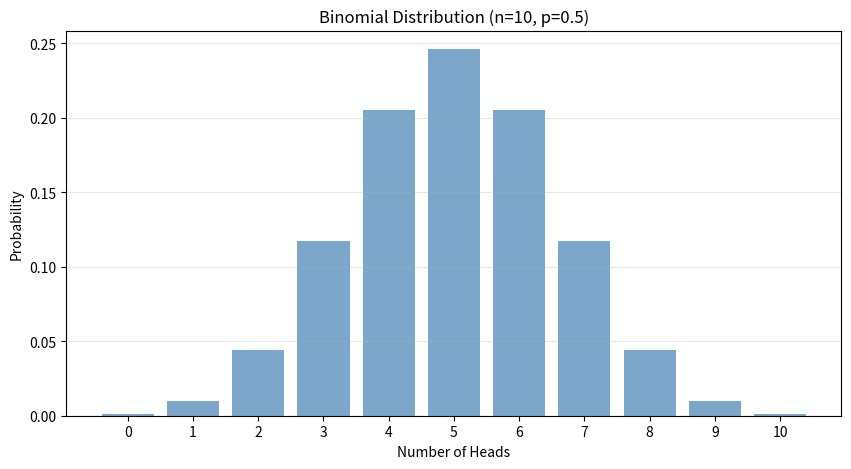
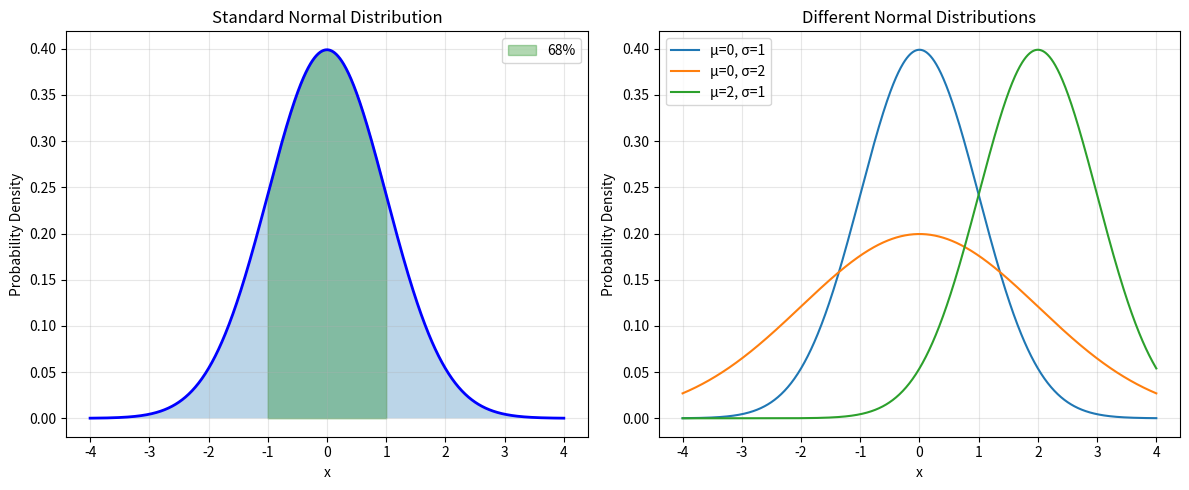
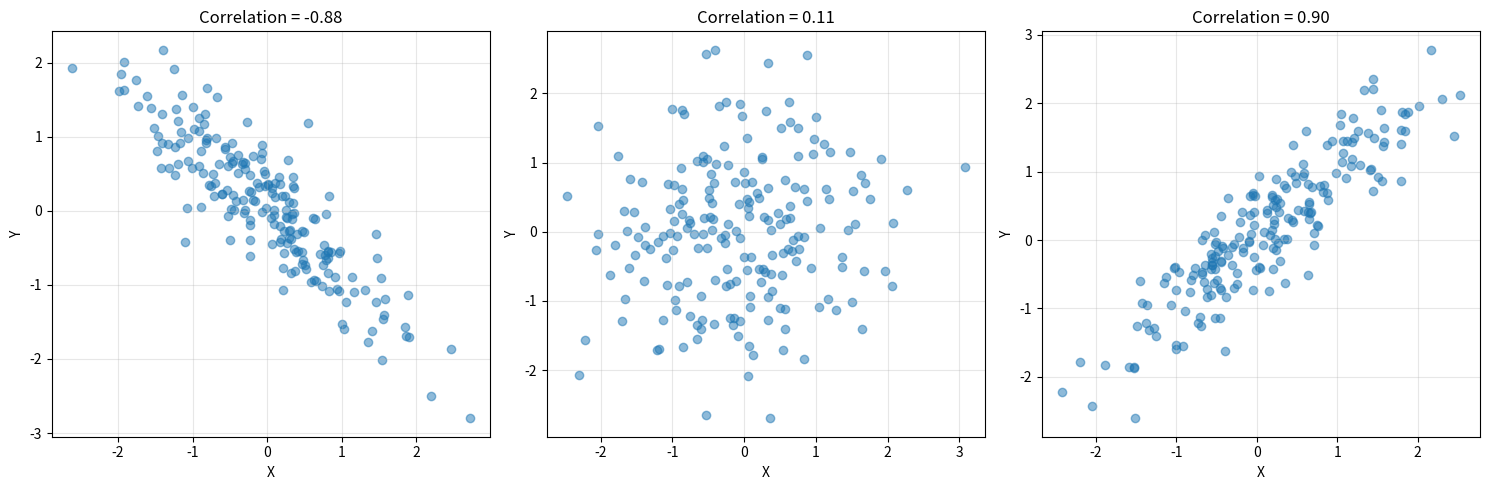
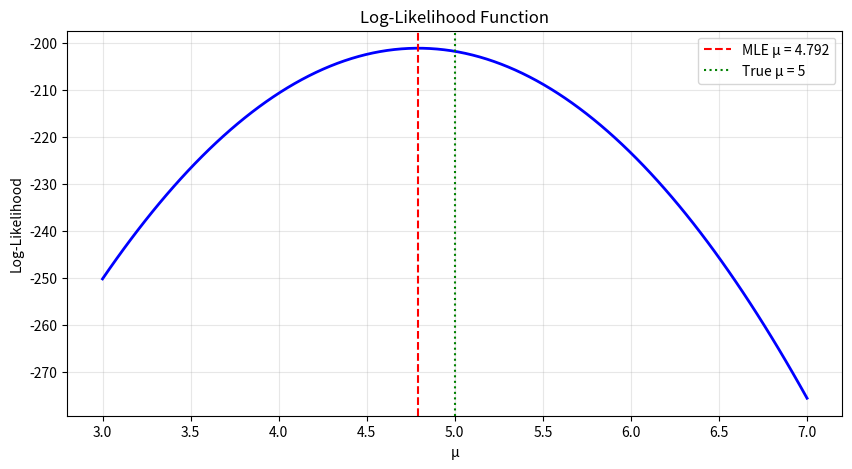

Write the Python code that produced these figures, in order.
import numpy as np
import matplotlib.pyplot as plt
from scipy import stats

# Example: Calculating probabilities
def calculate_probability(favorable, total):
    """Calculate probability of an event."""
    return favorable / total

# Example: Card probability
# P(drawing a heart) = 13/52 = 0.25
p_heart = calculate_probability(13, 52)
print(f"P(Heart) = {p_heart:.4f}")

# P(drawing a face card) = 12/52
p_face = calculate_probability(12, 52)
print(f"P(Face Card) = {p_face:.4f}")

# P(Heart AND Face) = 3/52
p_heart_and_face = calculate_probability(3, 52)
print(f"P(Heart AND Face) = {p_heart_and_face:.4f}")

# P(Heart OR Face) = P(Heart) + P(Face) - P(Heart AND Face)
p_heart_or_face = p_heart + p_face - p_heart_and_face
print(f"P(Heart OR Face) = {p_heart_or_face:.4f}")

# Binomial Distribution Example
n, p = 10, 0.5  # 10 coin flips, fair coin

# Create distribution
x = np.arange(0, n+1)
binomial_pmf = stats.binom.pmf(x, n, p)

# Plot
plt.figure(figsize=(10, 5))
plt.bar(x, binomial_pmf, color='steelblue', alpha=0.7)
plt.xlabel('Number of Heads')
plt.ylabel('Probability')
plt.title(f'Binomial Distribution (n={n}, p={p})')
plt.xticks(x)
plt.grid(axis='y', alpha=0.3)
plt.show()

print(f"Mean: {n*p}, Variance: {n*p*(1-p)}")
print(f"P(X = 5) = {stats.binom.pmf(5, n, p):.4f}")
print(f"P(X >= 7) = {1 - stats.binom.cdf(6, n, p):.4f}")

# Normal Distribution
mu, sigma = 0, 1  # Standard normal

x = np.linspace(-4, 4, 1000)
normal_pdf = stats.norm.pdf(x, mu, sigma)

plt.figure(figsize=(12, 5))

# Plot PDF
plt.subplot(1, 2, 1)
plt.plot(x, normal_pdf, 'b-', linewidth=2)
plt.fill_between(x, normal_pdf, alpha=0.3)

# Shade 1 standard deviation
x_fill = np.linspace(-1, 1, 100)
plt.fill_between(x_fill, stats.norm.pdf(x_fill), color='green', alpha=0.3, label='68%')

plt.xlabel('x')
plt.ylabel('Probability Density')
plt.title('Standard Normal Distribution')
plt.legend()
plt.grid(alpha=0.3)

# Plot different normal distributions
plt.subplot(1, 2, 2)
for mu, sigma in [(0, 1), (0, 2), (2, 1)]:
    plt.plot(x, stats.norm.pdf(x, mu, sigma), label=f'μ={mu}, σ={sigma}')
plt.xlabel('x')
plt.ylabel('Probability Density')
plt.title('Different Normal Distributions')
plt.legend()
plt.grid(alpha=0.3)

plt.tight_layout()
plt.show()

# Probability calculations
print(f"P(X < 0) = {stats.norm.cdf(0):.4f}")
print(f"P(-1 < X < 1) = {stats.norm.cdf(1) - stats.norm.cdf(-1):.4f}")
print(f"P(X > 1.96) = {1 - stats.norm.cdf(1.96):.4f}")

# Bayes' Theorem Example: Medical Testing
# Disease prevalence: 1% of population has the disease
# Test sensitivity: 99% (true positive rate)
# Test specificity: 95% (true negative rate)

# Question: If you test positive, what's the probability you have the disease?

p_disease = 0.01       # P(D) - Prior
p_pos_given_disease = 0.99  # P(+|D) - Sensitivity
p_neg_given_healthy = 0.95  # P(-|¬D) - Specificity
p_pos_given_healthy = 1 - p_neg_given_healthy  # P(+|¬D) - False positive rate

# Calculate P(+) using law of total probability
p_positive = (p_pos_given_disease * p_disease + 
              p_pos_given_healthy * (1 - p_disease))

# Apply Bayes' Theorem
p_disease_given_pos = (p_pos_given_disease * p_disease) / p_positive

print("Medical Test Bayes Analysis")
print("=" * 40)
print(f"Prior P(Disease) = {p_disease:.2%}")
print(f"P(Positive) = {p_positive:.4f}")
print(f"\n⚠️ P(Disease | Positive) = {p_disease_given_pos:.2%}")
print(f"\nSurprisingly, even with a positive test, there's only a {p_disease_given_pos:.1%}")
print("chance you actually have the disease! This is the 'base rate fallacy'.")

# Naive Bayes Classifier from Scratch
class NaiveBayesClassifier:
    """
    Simple Naive Bayes classifier for text.
    
    Assumes features are conditionally independent given the class.
    P(C|X) ∝ P(C) * Π P(xi|C)
    """
    
    def __init__(self):
        self.class_priors = {}  # P(C)
        self.word_probs = {}    # P(word|C)
        self.vocab = set()
    
    def fit(self, documents, labels):
        """Train the classifier."""
        # Count classes
        class_counts = {}
        word_counts = {}  # word_counts[class][word] = count
        
        for doc, label in zip(documents, labels):
            class_counts[label] = class_counts.get(label, 0) + 1
            
            if label not in word_counts:
                word_counts[label] = {}
            
            words = doc.lower().split()
            self.vocab.update(words)
            
            for word in words:
                word_counts[label][word] = word_counts[label].get(word, 0) + 1
        
        # Calculate priors
        total = sum(class_counts.values())
        for label, count in class_counts.items():
            self.class_priors[label] = count / total
        
        # Calculate word probabilities with Laplace smoothing
        for label in class_counts:
            self.word_probs[label] = {}
            total_words = sum(word_counts[label].values())
            
            for word in self.vocab:
                count = word_counts[label].get(word, 0)
                # Laplace smoothing: (count + 1) / (total + vocab_size)
                self.word_probs[label][word] = (count + 1) / (total_words + len(self.vocab))
    
    def predict(self, document):
        """Predict class for a document."""
        words = document.lower().split()
        
        scores = {}
        for label in self.class_priors:
            # Start with log prior
            score = np.log(self.class_priors[label])
            
            # Add log likelihoods
            for word in words:
                if word in self.vocab:
                    score += np.log(self.word_probs[label][word])
            
            scores[label] = score
        
        return max(scores, key=scores.get)

# Example: Sentiment classification
documents = [
    "I love this movie it is great",
    "Amazing film wonderful acting",
    "This movie is terrible waste of time",
    "Horrible film bad acting",
    "Great movie loved every minute",
    "Awful terrible waste"
]
labels = ["positive", "positive", "negative", "negative", "positive", "negative"]

# Train
nb = NaiveBayesClassifier()
nb.fit(documents, labels)

# Test
test_docs = [
    "I love this amazing film",
    "terrible movie really bad",
    "great acting wonderful story"
]

print("Naive Bayes Predictions:")
for doc in test_docs:
    pred = nb.predict(doc)
    print(f"  '{doc}' → {pred}")

# Correlation visualization
np.random.seed(42)

# Generate correlated data
n = 200
correlations = [-0.9, 0, 0.9]

fig, axes = plt.subplots(1, 3, figsize=(15, 5))

for ax, target_corr in zip(axes, correlations):
    # Generate correlated data
    x = np.random.randn(n)
    noise = np.random.randn(n)
    y = target_corr * x + np.sqrt(1 - target_corr**2) * noise
    
    actual_corr = np.corrcoef(x, y)[0, 1]
    
    ax.scatter(x, y, alpha=0.5)
    ax.set_xlabel('X')
    ax.set_ylabel('Y')
    ax.set_title(f'Correlation = {actual_corr:.2f}')
    ax.grid(alpha=0.3)

plt.tight_layout()
plt.show()

# MLE for Normal Distribution
np.random.seed(42)

# Generate data from N(5, 2)
true_mu, true_sigma = 5, 2
data = np.random.normal(true_mu, true_sigma, 100)

# Log-likelihood function
def log_likelihood(mu, sigma, data):
    """Log-likelihood of normal distribution."""
    n = len(data)
    ll = -n/2 * np.log(2*np.pi) - n*np.log(sigma) - np.sum((data - mu)**2) / (2*sigma**2)
    return ll

# MLE estimates (closed form)
mle_mu = np.mean(data)
mle_sigma = np.std(data, ddof=0)  # MLE uses n, not n-1

print("Maximum Likelihood Estimation")
print("=" * 40)
print(f"True parameters: μ = {true_mu}, σ = {true_sigma}")
print(f"MLE estimates:   μ = {mle_mu:.3f}, σ = {mle_sigma:.3f}")
print(f"Log-likelihood: {log_likelihood(mle_mu, mle_sigma, data):.2f}")

# Visualize likelihood surface for μ
mu_range = np.linspace(3, 7, 100)
lls = [log_likelihood(mu, mle_sigma, data) for mu in mu_range]

plt.figure(figsize=(10, 5))
plt.plot(mu_range, lls, 'b-', linewidth=2)
plt.axvline(mle_mu, color='r', linestyle='--', label=f'MLE μ = {mle_mu:.3f}')
plt.axvline(true_mu, color='g', linestyle=':', label=f'True μ = {true_mu}')
plt.xlabel('μ')
plt.ylabel('Log-Likelihood')
plt.title('Log-Likelihood Function')
plt.legend()
plt.grid(alpha=0.3)
plt.show()

# Monte Carlo estimation of π
def estimate_pi(n_samples):
    """Estimate π using Monte Carlo sampling."""
    # Generate random points in [0,1] x [0,1]
    x = np.random.uniform(0, 1, n_samples)
    y = np.random.uniform(0, 1, n_samples)
    
    # Check if inside quarter circle
    inside = (x**2 + y**2) <= 1
    
    # π/4 = area of quarter circle / area of square
    pi_estimate = 4 * np.sum(inside) / n_samples
    return pi_estimate

# Estimate with different sample sizes
sample_sizes = [100, 1000, 10000, 100000]

print("Monte Carlo Estimation of π")
print("=" * 40)
print(f"True π = {np.pi:.6f}")
print()

for n in sample_sizes:
    estimate = estimate_pi(n)
    error = abs(estimate - np.pi)
    print(f"n = {n:>6}: π ≈ {estimate:.6f}, error = {error:.6f}")

# Cross-entropy loss
def cross_entropy_loss(y_true, y_pred):
    """Binary cross-entropy loss."""
    epsilon = 1e-15  # Avoid log(0)
    y_pred = np.clip(y_pred, epsilon, 1 - epsilon)
    return -np.mean(y_true * np.log(y_pred) + (1 - y_true) * np.log(1 - y_pred))

# Example
y_true = np.array([1, 0, 1, 1, 0])
y_pred_good = np.array([0.9, 0.1, 0.8, 0.95, 0.2])
y_pred_bad = np.array([0.5, 0.5, 0.5, 0.5, 0.5])

print(f"Good predictions loss: {cross_entropy_loss(y_true, y_pred_good):.4f}")
print(f"Bad predictions loss: {cross_entropy_loss(y_true, y_pred_bad):.4f}")